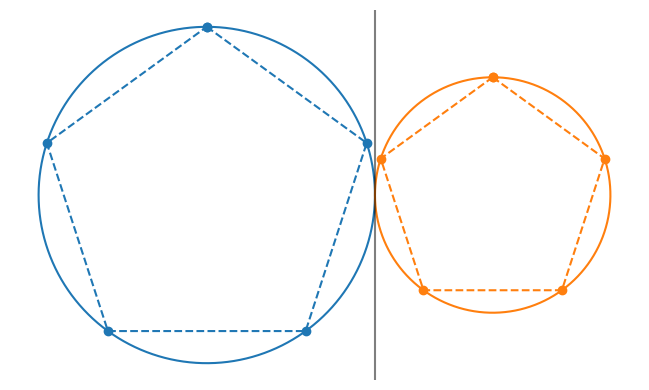

The matplotlib source for this figure:
import matplotlib.pyplot as plt
import numpy as np

def circle0(t):
	return np.array([np.sin(2*np.pi*t), np.cos(2*np.pi*t)])

def circle1(t):
	return 0.7*circle0(t) + np.array([1.7, 0])

def plot_points(pts, f, color):
	plt.plot(pts[:,0], pts[:,1], f, color = color)

fig, ax = plt.subplots(figsize=(8,4))
ax.set_aspect("equal", "box")

ts = np.linspace(0,1,2000)
ks = np.linspace(0,1,6)

cs0 = np.array([circle0(t) for t in ts])
cs1 = np.array([circle1(t) for t in ts])

plot_points(cs0, '-', "tab:blue")
plot_points(cs1, '-', "tab:orange")

ck0 = np.array([circle0(t) for t in ks])
ck1 = np.array([circle1(t) for t in ks])

plot_points(ck0, 'o--', "tab:blue")
plot_points(ck1, 'o--', "tab:orange")

plt.axvline(1, color="black", alpha = 0.5)

ax.axis("off")

plt.tight_layout()
plt.savefig("linearApproxCircleIntersection.svg")
plt.show()

